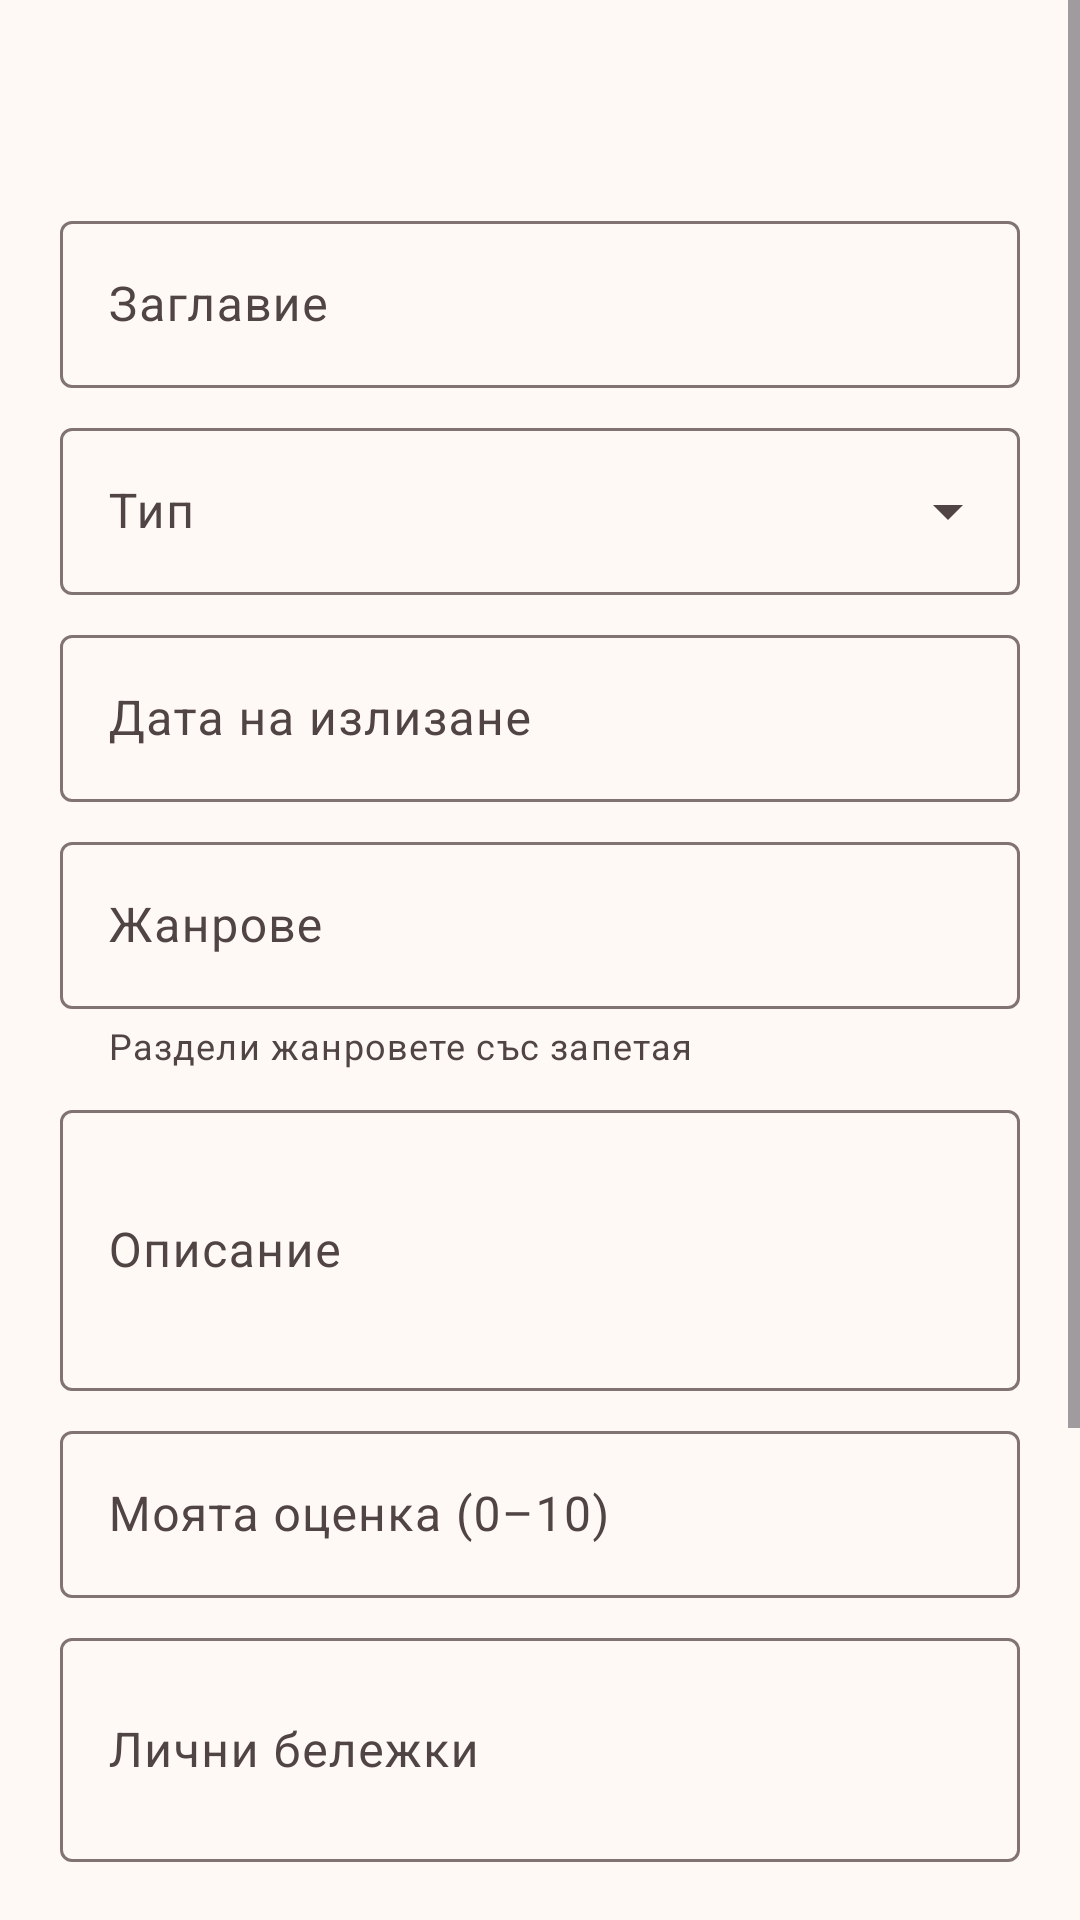

Layout XML and referenced resources for this Android screen:
<!-- AndroidManifest.xml: application theme Theme.CineScope -->
<!-- res/layout/fragment_movie_form.xml -->
<?xml version="1.0" encoding="utf-8"?>
<ScrollView
    xmlns:android="http://schemas.android.com/apk/res/android"
    xmlns:app="http://schemas.android.com/apk/res-auto"
    android:layout_width="match_parent"
    android:layout_height="match_parent"
    android:fillViewport="true">

    <LinearLayout
        android:id="@+id/movieFormRoot"
        android:layout_width="match_parent"
        android:layout_height="wrap_content"
        android:orientation="vertical"
        android:padding="20dp">

        <com.google.android.material.textview.MaterialTextView
            android:id="@+id/formHeading"
            android:layout_width="match_parent"
            android:layout_height="wrap_content"
            android:textAppearance="?attr/textAppearanceHeadlineSmall" />

        <com.google.android.material.textfield.TextInputLayout
            android:id="@+id/titleInputLayout"
            android:layout_width="match_parent"
            android:layout_height="wrap_content"
            android:layout_marginTop="16dp"
            android:hint="@string/movie_title_label">

            <com.google.android.material.textfield.TextInputEditText
                android:id="@+id/titleInput"
                android:layout_width="match_parent"
                android:layout_height="wrap_content"
                android:inputType="textCapSentences" />
        </com.google.android.material.textfield.TextInputLayout>

        <com.google.android.material.textfield.TextInputLayout
            android:id="@+id/typeInputLayout"
            style="@style/Widget.Material3.TextInputLayout.OutlinedBox.ExposedDropdownMenu"
            android:layout_width="match_parent"
            android:layout_height="wrap_content"
            android:layout_marginTop="8dp"
            android:hint="@string/movie_type_label">

            <com.google.android.material.textfield.MaterialAutoCompleteTextView
                android:id="@+id/typeInput"
                android:layout_width="match_parent"
                android:layout_height="wrap_content"
                android:inputType="none" />
        </com.google.android.material.textfield.TextInputLayout>

        <com.google.android.material.textfield.TextInputLayout
            android:id="@+id/releaseDateInputLayout"
            android:layout_width="match_parent"
            android:layout_height="wrap_content"
            android:layout_marginTop="8dp"
            android:hint="@string/movie_release_date_label">

            <com.google.android.material.textfield.TextInputEditText
                android:id="@+id/releaseDateInput"
                android:layout_width="match_parent"
                android:layout_height="wrap_content"
                android:inputType="date" />
        </com.google.android.material.textfield.TextInputLayout>

        <com.google.android.material.textfield.TextInputLayout
            android:id="@+id/genresInputLayout"
            android:layout_width="match_parent"
            android:layout_height="wrap_content"
            android:layout_marginTop="8dp"
            android:hint="@string/movie_genres_label"
            app:helperText="Раздели жанровете със запетая">

            <com.google.android.material.textfield.TextInputEditText
                android:id="@+id/genresInput"
                android:layout_width="match_parent"
                android:layout_height="wrap_content"
                android:inputType="textCapSentences" />
        </com.google.android.material.textfield.TextInputLayout>

        <com.google.android.material.textfield.TextInputLayout
            android:id="@+id/overviewInputLayout"
            android:layout_width="match_parent"
            android:layout_height="wrap_content"
            android:layout_marginTop="8dp"
            android:hint="@string/movie_overview_label">

            <com.google.android.material.textfield.TextInputEditText
                android:id="@+id/overviewInput"
                android:layout_width="match_parent"
                android:layout_height="wrap_content"
                android:inputType="textCapSentences|textMultiLine"
                android:minLines="3"/>
        </com.google.android.material.textfield.TextInputLayout>

        <com.google.android.material.textfield.TextInputLayout
            android:id="@+id/userRatingInputLayout"
            android:layout_width="match_parent"
            android:layout_height="wrap_content"
            android:layout_marginTop="8dp"
            android:hint="@string/movie_user_rating_label">

            <com.google.android.material.textfield.TextInputEditText
                android:id="@+id/userRatingInput"
                android:layout_width="match_parent"
                android:layout_height="wrap_content"
                android:inputType="numberDecimal" />
        </com.google.android.material.textfield.TextInputLayout>

        <com.google.android.material.textfield.TextInputLayout
            android:id="@+id/notesInputLayout"
            android:layout_width="match_parent"
            android:layout_height="wrap_content"
            android:layout_marginTop="8dp"
            android:hint="@string/movie_notes_label">

            <com.google.android.material.textfield.TextInputEditText
                android:id="@+id/notesInput"
                android:layout_width="match_parent"
                android:layout_height="wrap_content"
                android:inputType="textCapSentences|textMultiLine"
                android:minLines="2"/>
        </com.google.android.material.textfield.TextInputLayout>

        <com.google.android.material.checkbox.MaterialCheckBox
            android:id="@+id/favoriteCheckbox"
            android:layout_width="match_parent"
            android:layout_height="wrap_content"
            android:layout_marginTop="8dp"
            android:text="@string/movie_favorite_label" />

        <com.google.android.material.checkbox.MaterialCheckBox
            android:id="@+id/watchlistCheckbox"
            android:layout_width="match_parent"
            android:layout_height="wrap_content"
            android:layout_marginTop="8dp"
            android:text="@string/movie_watchlist_label" />

        <ProgressBar
            android:id="@+id/formProgress"
            style="?android:attr/progressBarStyle"
            android:layout_width="wrap_content"
            android:layout_height="wrap_content"
            android:layout_gravity="center"
            android:visibility="gone"/>

        <com.google.android.material.button.MaterialButton
            android:id="@+id/saveMovieButton"
            android:layout_width="match_parent"
            android:layout_height="wrap_content"
            android:layout_marginTop="12dp"
            android:text="@string/movie_save" />

        <com.google.android.material.button.MaterialButton
            android:id="@+id/cancelMovieButton"
            android:layout_width="match_parent"
            android:layout_height="wrap_content"
            android:text="@string/movie_cancel" />
    </LinearLayout>
</ScrollView>
<!-- resources referenced by this layout -->
<resources>
  <string name="movie_cancel">Отказ</string>
  <string name="movie_favorite_label">Любимо</string>
  <string name="movie_genres_label">Жанрове</string>
  <string name="movie_notes_label">Лични бележки</string>
  <string name="movie_overview_label">Описание</string>
  <string name="movie_release_date_label">Дата на излизане</string>
  <string name="movie_save">Запази</string>
  <string name="movie_title_label">Заглавие</string>
  <string name="movie_type_label">Тип</string>
  <string name="movie_user_rating_label">Моята оценка (0–10)</string>
  <string name="movie_watchlist_label">За гледане</string>
  <style name="Theme.CineScope" parent="Base.Theme.CineScope" />
  <color name="cine_primary">#B8404B</color>
  <color name="cine_on_primary">#FFFFFF</color>
  <color name="cine_primary_container">#FADADD</color>
  <color name="cine_on_primary_container">#3B0710</color>
  <color name="cine_secondary">#435466</color>
  <color name="cine_on_secondary">#FFFFFF</color>
  <color name="cine_secondary_container">#DCE5F1</color>
  <color name="cine_on_secondary_container">#101D2B</color>
  <color name="cine_tertiary">#745B00</color>
  <color name="cine_on_tertiary">#FFFFFF</color>
  <color name="cine_tertiary_container">#FFE08A</color>
  <color name="cine_on_tertiary_container">#241A00</color>
  <color name="cine_background">#FFF9F6</color>
  <color name="cine_surface">#FFF9F6</color>
  <color name="cine_on_surface">#221A1A</color>
  <color name="cine_surface_variant">#F1E2DE</color>
  <color name="cine_on_surface_variant">#504544</color>
  <color name="cine_outline">#817372</color>
  <color name="cine_error">#BA1A1A</color>
  <color name="cine_on_error">#FFFFFF</color>
  <style name="TextAppearance.CineScope.HeadlineSmall" parent="TextAppearance.Material3.HeadlineSmall">
  
          <item name="android:fontFamily">sans-serif-condensed</item>
          <item name="fontFamily">sans-serif-condensed</item>
          <item name="android:textStyle">bold</item>
      </style>
  <style name="TextAppearance.CineScope.TitleMedium" parent="TextAppearance.Material3.TitleMedium">
  
          <item name="android:fontFamily">sans-serif-condensed</item>
          <item name="fontFamily">sans-serif-condensed</item>
      </style>
  <style name="TextAppearance.CineScope.BodyLarge" parent="TextAppearance.Material3.BodyLarge">
  
          <item name="android:fontFamily">sans-serif</item>
          <item name="fontFamily">sans-serif</item>
      </style>
  <style name="TextAppearance.CineScope.BodyMedium" parent="TextAppearance.Material3.BodyMedium">
  
          <item name="android:fontFamily">sans-serif</item>
          <item name="fontFamily">sans-serif</item>
      </style>
  <style name="TextAppearance.CineScope.BodySmall" parent="TextAppearance.Material3.BodySmall">
  
          <item name="android:fontFamily">sans-serif</item>
          <item name="fontFamily">sans-serif</item>
      </style>
</resources>
